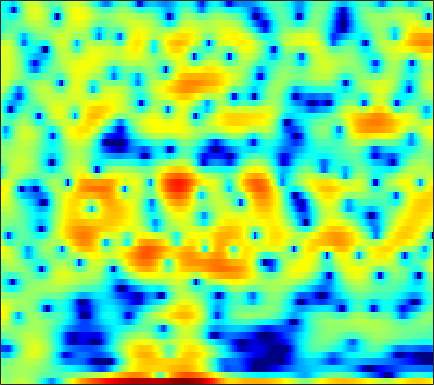

Source data for this figure (header and first rows):
2.8655, 1.6718, 0.73824, 0.60286, 0.87934, 1.4066, 1.8678, 2.1497, 2.4224, 2.5578, 2.5334, 2.3868, 2.0649, 1.6715, 1.2683, 0.53487, -0.43526, -1.3028, -2.6346, -4.1454, -5.8509, -7.226, -9.0056, -10.082
0.352, 0.2551, 0.3071, 0.4955, 0.6851, 0.9503, 1.2, 1.358, 1.5, 1.569, 1.566, 1.517, 1.383, 1.165, 0.9523, 0.6115, 0.2176, -0.09813, -0.5363, -0.9721, -1.382, -1.664, -1.973, -2.195
-0.3144, -0.07934, 0.2157, 0.4855, 0.6703, 0.9055, 1.12, 1.254, 1.395, 1.483, 1.525, 1.524, 1.479, 1.381, 1.272, 1.079, 0.8369, 0.6213, 0.2969, -0.06861, -0.4741, -0.7941, -1.24, -1.702
-1.397, -1.234, -0.9683, -0.6596, -0.3922, 0.01496, 0.4615, 0.8024, 1.238, 1.63, 1.955, 2.152, 2.337, 2.425, 2.421, 2.323, 2.11, 1.875, 1.454, 0.9086, 0.2341, -0.359, -1.263, -2.314
-7.008, -7.739, -8.287, -7.956, -7.07, -5.366, -3.52, -2.206, -0.6376, 0.6851, 1.763, 2.42, 3.102, 3.568, 3.785, 3.903, 3.828, 3.648, 3.237, 2.632, 1.82, 1.071, -0.1358, -1.601
-13.49, -13.6, -14.16, -14.25, -12.87, -9.672, -6.466, -4.411, -2.139, -0.3231, 1.111, 1.97, 2.861, 3.49, 3.802, 4.018, 4.021, 3.891, 3.544, 3.002, 2.266, 1.598, 0.5531, -0.6552
-7.59, -6.799, -5.748, -4.731, -3.968, -2.931, -1.867, -1.066, -0.0482, 0.8816, 1.686, 2.196, 2.741, 3.125, 3.307, 3.406, 3.334, 3.171, 2.808, 2.276, 1.577, 0.9451, -0.04596, -1.209
-1.647, -1.444, -1.148, -0.806, -0.5274, -0.1415, 0.2545, 0.5548, 0.9493, 1.33, 1.68, 1.913, 2.165, 2.337, 2.406, 2.406, 2.288, 2.117, 1.774, 1.296, 0.6694, 0.1032, -0.7888, -1.849
1.319, 1.235, 1.064, 0.8522, 0.6883, 0.4849, 0.3316, 0.2716, 0.2839, 0.4048, 0.6158, 0.81, 1.078, 1.315, 1.446, 1.544, 1.534, 1.448, 1.226, 0.8826, 0.4179, -0.008256, -0.6742, -1.454
3.965, 3.507, 2.707, 1.664, 0.7115, -0.7628, -2.344, -3.382, -4.058, -3.597, -2.446, -1.492, -0.3723, 0.4877, 0.945, 1.32, 1.474, 1.46, 1.3, 1.018, 0.6439, 0.3241, -0.1358, -0.6365
5.986, 5.395, 4.359, 2.963, 1.607, -0.7422, -3.938, -6.906, -9.45, -6.933, -3.751, -1.993, -0.3906, 0.5753, 0.9641, 1.109, 0.8764, 0.4963, -0.2333, -1.098, -1.908, -2.369, -2.666, -2.655
5.252, 4.917, 4.347, 3.657, 3.076, 2.265, 1.498, 1.03, 0.6302, 0.5014, 0.5715, 0.6735, 0.7504, 0.6485, 0.4013, -0.2228, -1.267, -2.404, -4.566, -7.872, -13.6, -22.35, -16.88, -10.4
3.232, 3.133, 2.923, 2.658, 2.447, 2.168, 1.92, 1.761, 1.595, 1.478, 1.376, 1.284, 1.112, 0.8313, 0.5262, -0.03537, -0.8122, -1.537, -2.678, -3.925, -5.029, -5.551, -5.636, -5.163
0.7108, 0.6195, 0.4148, 0.1792, 0.02529, -0.1052, -0.1124, -0.04176, 0.1308, 0.3557, 0.5891, 0.7359, 0.8811, 0.9448, 0.9268, 0.8145, 0.6217, 0.4303, 0.1459, -0.1406, -0.3793, -0.5176, -0.6211, -0.6529
-1.908, -2.429, -3.341, -4.418, -5.184, -5.765, -5.496, -4.79, -3.559, -2.339, -1.292, -0.6489, 0.01365, 0.4929, 0.751, 0.975, 1.111, 1.169, 1.226, 1.277, 1.335, 1.392, 1.476, 1.568
-2.98, -3.9, -5.723, -8.649, -12.22, -21.52, -16.11, -10.72, -6.585, -4.02, -2.334, -1.433, -0.6061, -0.1085, 0.1091, 0.2705, 0.326, 0.3497, 0.4274, 0.5943, 0.8725, 1.155, 1.579, 2.014
-1.712, -1.9, -2.345, -2.901, -3.277, -3.54, -3.327, -2.862, -2.075, -1.322, -0.7318, -0.4687, -0.3404, -0.4972, -0.8201, -1.496, -2.398, -3.092, -3.815, -3.792, -2.887, -1.869, -0.4238, 0.8696
-1.236, -0.4677, 0.2006, 0.5821, 0.7388, 0.8608, 0.8841, 0.8812, 0.8249, 0.6956, 0.455, 0.1873, -0.3556, -1.102, -1.9, -3.388, -5.665, -8.291, -14.72, -20.98, -10.21, -6.213, -2.842, -0.5758
0.2471, 1.059, 1.781, 2.145, 2.221, 2.127, 1.832, 1.479, 0.8818, 0.1602, -0.6441, -1.24, -1.973, -2.602, -2.979, -3.408, -3.824, -4.119, -4.3, -4.009, -3.202, -2.394, -1.288, -0.3054
3.971, 3.945, 3.815, 3.552, 3.253, 2.666, 1.878, 1.083, -0.288, -2.089, -4.391, -6.33, -8.496, -8.461, -7.101, -5.154, -3.565, -2.625, -1.599, -0.8327, -0.219, 0.08872, 0.3392, 0.256
5.334, 4.713, 3.889, 3.129, 2.6, 1.903, 1.125, 0.4293, -0.8016, -2.525, -4.942, -7.164, -9.878, -9.455, -7.371, -4.648, -2.626, -1.484, -0.3366, 0.4953, 1.026, 1.256, 1.304, 0.9382
2.47, 0.8911, -1.267, -2.858, -3.236, -2.811, -2.127, -1.715, -1.481, -1.574, -1.92, -2.218, -2.497, -2.578, -2.473, -2.172, -1.758, -1.389, -0.8927, -0.3429, 0.1819, 0.582, 1.012, 1.372
-0.493, -3.044, -7.916, -14.83, -13.17, -7.734, -4.632, -3.237, -2.124, -1.585, -1.415, -1.514, -1.802, -2.274, -2.741, -3.526, -4.368, -4.965, -5.441, -5.195, -4.069, -2.933, -1.359, 0.1114
0.4725, -0.4005, -1.452, -2.174, -2.366, -2.225, -1.872, -1.605, -1.354, -1.299, -1.474, -1.762, -2.413, -3.358, -4.312, -6.027, -8.587, -11.55, -19.2, -24.53, -12.37, -8.284, -4.609, -1.944
0.6473, 0.5584, 0.3939, 0.2162, 0.0777, -0.08641, -0.2677, -0.4221, -0.6766, -1.032, -1.53, -1.967, -2.733, -3.65, -4.434, -5.582, -6.79, -7.648, -8.406, -8.295, -7.155, -5.906, -4.076, -2.209
0.6885, 0.9914, 1.175, 1.179, 1.082, 0.8452, 0.5216, 0.2211, -0.2663, -0.8423, -1.509, -2.06, -2.813, -3.635, -4.276, -5.09, -5.788, -6.175, -6.403, -6.261, -5.673, -4.966, -3.725, -2.353
2.053, 2.282, 2.367, 2.227, 2.011, 1.58, 1.02, 0.5244, -0.2094, -1.008, -1.836, -2.518, -3.436, -4.402, -5.162, -6.24, -7.359, -8.136, -9.012, -9.313, -8.787, -7.77, -5.916, -3.856
4.098, 3.982, 3.661, 3.133, 2.603, 1.738, 0.7088, -0.1337, -1.287, -2.416, -3.483, -4.236, -5.301, -6.378, -7.236, -8.575, -10.24, -11.94, -15.41, -23.09, -24.27, -15.49, -9.526, -5.661
5.611, 5.238, 4.553, 3.594, 2.663, 1.113, -0.7929, -2.423, -4.702, -6.694, -7.927, -8.354, -8.822, -9.463, -10.07, -10.91, -11.57, -11.97, -12.05, -11.45, -10.11, -8.54, -6.017, -3.566
6.158, 5.83, 5.157, 4.16, 3.121, 1.255, -1.456, -4.303, -10.06, -24.09, -17.66, -13.13, -11.1, -11.52, -13.33, -17.98, -21.34, -16.11, -10.98, -7.709, -5.202, -3.621, -1.905, -0.4099
3.752, 3.921, 4.021, 3.845, 3.463, 2.58, 1.291, 0.08781, -1.642, -3.178, -4.086, -4.475, -5.007, -5.822, -6.681, -7.756, -7.818, -6.998, -5.231, -3.398, -1.858, -0.9074, 0.1868, 0.9587
-3.857, -1.864, 0.1737, 1.479, 2.072, 2.424, 2.423, 2.242, 1.833, 1.349, 0.8062, 0.4275, -0.1037, -0.6061, -0.9435, -1.339, -1.593, -1.643, -1.614, -1.492, -1.331, -1.231, -1.078, -0.8984
-5.893, -3.571, -1.178, 0.4975, 1.395, 2.221, 2.691, 2.87, 2.929, 2.841, 2.603, 2.376, 1.991, 1.534, 1.155, 0.5872, -0.06229, -0.5864, -1.403, -2.373, -3.507, -4.444, -5.674, -6.368
-1.17, -0.5365, 0.3535, 1.186, 1.724, 2.314, 2.729, 2.937, 3.085, 3.083, 2.965, 2.785, 2.443, 1.974, 1.539, 0.8404, -0.02955, -0.8238, -2.113, -3.802, -6.058, -8.325, -13.12, -25.07
0.46, 0.6813, 1.022, 1.392, 1.669, 2.001, 2.289, 2.455, 2.594, 2.625, 2.55, 2.409, 2.116, 1.69, 1.274, 0.5944, -0.2382, -0.9783, -2.107, -3.407, -4.857, -5.974, -7.336, -8.113
0.6356, 0.6225, 0.6944, 0.8659, 1.049, 1.338, 1.642, 1.852, 2.077, 2.223, 2.243, 2.182, 1.98, 1.639, 1.289, 0.6971, -0.0208, -0.6336, -1.536, -2.466, -3.398, -4.04, -4.681, -5.003
-0.2152, -0.5973, -0.8352, -0.6985, -0.377, 0.2468, 0.9228, 1.403, 1.948, 2.344, 2.572, 2.631, 2.55, 2.298, 2.007, 1.476, 0.7879, 0.1791, -0.7611, -1.837, -2.991, -3.877, -4.942, -5.654
-3.111, -5.103, -6.933, -6.003, -4.205, -1.878, -0.02298, 1.057, 2.149, 2.882, 3.341, 3.502, 3.518, 3.314, 3.032, 2.503, 1.792, 1.143, 0.1059, -1.218, -2.918, -4.591, -7.762, -12.8
-3.873, -6.83, -10.21, -8.408, -5.693, -2.767, -0.668, 0.5166, 1.688, 2.494, 2.947, 3.093, 3.042, 2.734, 2.346, 1.689, 0.9481, 0.3651, -0.4049, -1.19, -2.134, -2.969, -4.343, -5.575
-0.4422, -1.38, -2.287, -2.589, -2.425, -1.833, -1.001, -0.3459, 0.4352, 1.058, 1.381, 1.427, 1.138, 0.4557, -0.3403, -1.729, -3.244, -4.132, -4.434, -3.678, -2.624, -1.86, -1.041, -0.3226
0.01352, -1.184, -2.818, -4.268, -4.89, -4.834, -3.878, -2.941, -1.744, -0.8204, -0.2215, -0.05349, -0.2606, -1.083, -2.159, -4.594, -9.072, -16.08, -16.05, -7.362, -3.162, -1.144, 0.7918, 2.131
-1.727, -3.662, -7.248, -13.25, -23.43, -18.07, -10.79, -8.037, -5.58, -3.951, -2.827, -2.274, -1.826, -1.748, -1.92, -2.394, -2.931, -3.088, -2.71, -1.601, -0.2024, 0.8477, 2.049, 3.004
-1.694, -3.1, -5.279, -7.512, -8.827, -9.635, -9.465, -8.988, -8.14, -7.025, -5.787, -4.798, -3.607, -2.581, -1.984, -1.305, -0.7359, -0.3377, 0.2245, 0.8264, 1.455, 1.893, 2.42, 2.856
0.3733, -0.5722, -2.019, -3.651, -5.009, -7.056, -9.54, -11.76, -14.48, -13.27, -9.541, -7.125, -4.602, -2.745, -1.643, -0.4895, 0.4084, 0.9377, 1.533, 1.984, 2.322, 2.481, 2.594, 2.576
2.78, 2.152, 1.097, -0.2225, -1.436, -3.424, -5.928, -8.128, -10.55, -9.885, -7.114, -5.123, -2.982, -1.368, -0.3946, 0.6266, 1.4, 1.864, 2.309, 2.592, 2.668, 2.603, 2.292, 1.7
3.678, 3.452, 2.959, 2.255, 1.608, 0.6523, -0.3547, -1.026, -1.667, -1.921, -1.778, -1.505, -1.085, -0.6149, -0.2862, 0.1448, 0.5532, 0.8492, 1.165, 1.376, 1.411, 1.281, 0.8163, -0.07898
3.236, 3.391, 3.381, 3.146, 2.857, 2.344, 1.736, 1.235, 0.5578, -0.1131, -0.7731, -1.278, -1.921, -2.517, -2.884, -3.152, -3.061, -2.8, -2.231, -1.641, -1.122, -0.8865, -0.778, -0.9615
2.901, 3.265, 3.493, 3.471, 3.305, 2.897, 2.317, 1.764, 0.87, -0.2081, -1.524, -2.704, -4.566, -6.917, -8.909, -11.29, -11.37, -9.884, -7.513, -5.499, -3.958, -3.033, -2.068, -1.351
3.072, 3.399, 3.611, 3.57, 3.392, 2.953, 2.301, 1.684, 0.6542, -0.6007, -2.14, -3.542, -5.804, -8.814, -11.69, -16.22, -16.41, -13.59, -10.33, -7.937, -6.159, -4.968, -3.566, -2.297
3.542, 3.731, 3.804, 3.657, 3.39, 2.852, 2.092, 1.402, 0.3351, -0.8612, -2.168, -3.183, -4.598, -5.971, -6.951, -8.021, -8.724, -8.99, -9.111, -9.136, -8.663, -7.814, -6.061, -4.003
3.771, 3.917, 3.93, 3.715, 3.373, 2.666, 1.67, 0.7269, -0.6635, -2.12, -3.34, -3.974, -4.498, -4.789, -5.001, -5.404, -6.133, -7.015, -8.983, -12.8, -22.32, -20.36, -10.14, -5.201
2.24, 2.624, 2.9, 2.836, 2.545, 1.748, 0.4309, -0.9827, -3.619, -7.396, -11.74, -12, -8.538, -5.873, -4.596, -3.659, -3.364, -3.532, -4.132, -4.906, -5.279, -4.84, -3.264, -1.276
-1.955, -0.8888, 0.04139, 0.4486, 0.441, 0.02299, -0.8979, -1.93, -3.868, -6.34, -8.482, -8.519, -6.649, -4.472, -3.166, -1.938, -1.168, -0.8097, -0.5284, -0.3413, -0.1218, 0.1244, 0.6035, 1.183
-4.512, -3.318, -2.207, -1.53, -1.274, -1.173, -1.304, -1.512, -1.85, -2.137, -2.211, -2.069, -1.612, -0.9459, -0.4429, 0.182, 0.6502, 0.9008, 1.095, 1.151, 1.122, 1.071, 0.9655, 0.8604
-4.027, -3.471, -2.901, -2.502, -2.284, -2.051, -1.789, -1.549, -1.131, -0.6284, -0.07094, 0.3677, 0.9668, 1.515, 1.868, 2.234, 2.453, 2.501, 2.399, 2.099, 1.583, 1.045, 0.1161, -1.003
-3.788, -3.662, -3.749, -4.109, -4.454, -4.802, -4.609, -3.953, -2.617, -1.105, 0.2993, 1.221, 2.227, 2.984, 3.405, 3.746, 3.858, 3.782, 3.467, 2.886, 1.992, 1.061, -0.6157, -3.061
-4.635, -4.693, -5.328, -6.841, -8.88, -13.93, -20.59, -13.17, -6.836, -3.062, -0.5278, 0.8661, 2.235, 3.157, 3.606, 3.924, 3.944, 3.785, 3.351, 2.685, 1.806, 1.013, -0.2114, -1.609
-4.76, -4.56, -4.702, -5.302, -6.002, -6.923, -6.914, -5.877, -3.736, -1.585, 0.2161, 1.278, 2.343, 3.028, 3.302, 3.388, 3.163, 2.81, 2.127, 1.264, 0.3179, -0.3543, -1.105, -1.572
